Run: headless pygame with SDL's dummy video driver; simulated clock (each Clock.tick advances the game by its frame time, no real sleeping); random seed 0; keys injected as events and as key.get_pressed() state; no mouse input.
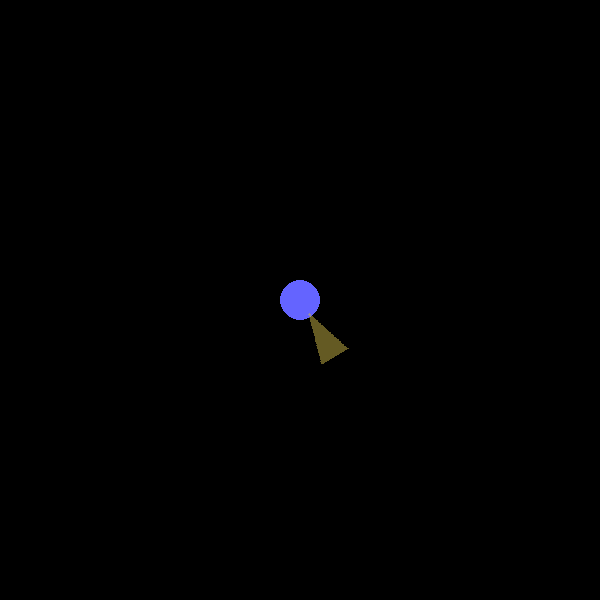
Frame 1 of 4 · flips 1–60 · no input
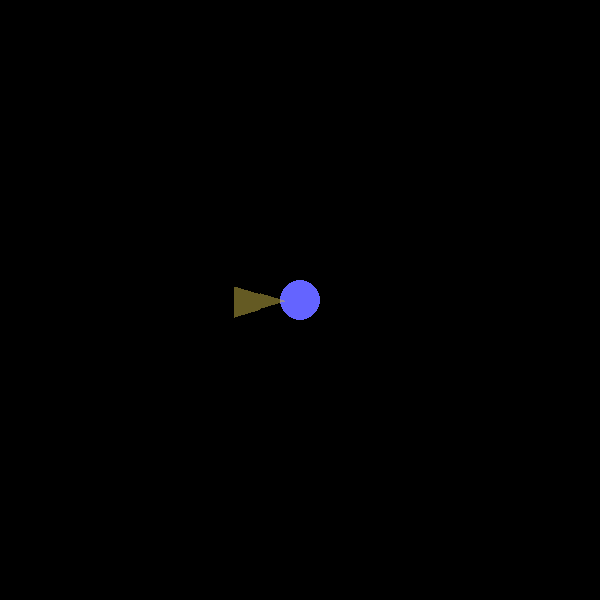
Frame 2 of 4 · flips 61–180 · tapped SPACE, RETURN · held RIGHT (→), D
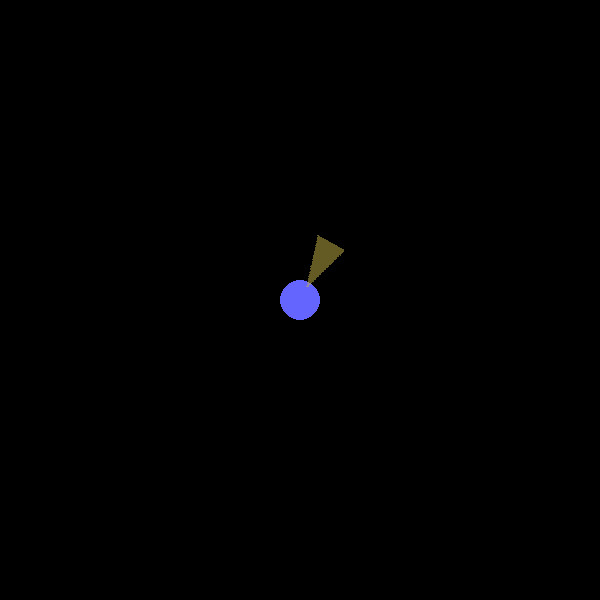
Frame 3 of 4 · flips 181–300 · held DOWN (↓), S
Frame 4 of 4 · flips 301–420 · held LEFT (←), A, UP (↑), W · screen same as frame 1, image omitted

The pygame program that drew these frames:

import pygame, math, sys

pygame.init()
screen = pygame.display.set_mode((600, 600))
clock = pygame.time.Clock()

# Centro de la órbita (el planeta)
centro = (300, 300)
radio = 40
angulo = 0

# ======= Crear el triángulo (satélite) =======
satellite_img = pygame.Surface((40, 60), pygame.SRCALPHA)

# Coordenadas del triángulo (vértice arriba, base abajo)
# Vértice cerca del planeta, base en el exterior
p1 = (20, 5)   # vértice
p2 = (5, 55)   # esquina izquierda base
p3 = (35, 55)  # esquina derecha base

# Dibujamos triángulo amarillo con alpha 50%
color = (199,180,70, 128)  # RGBA → alpha=128 (50%)
pygame.draw.polygon(satellite_img, color, [p1, p2, p3])

# ======= Bucle principal =======
while True:
    for event in pygame.event.get():
        if event.type == pygame.QUIT:
            pygame.quit()
            sys.exit()

    screen.fill((0, 0, 0))
    pygame.draw.circle(screen, (100, 100, 255), centro, 20)  # planeta

    # Calculamos posición orbital
    x = centro[0] + radio * math.cos(math.radians(angulo))
    y = centro[1] + radio * math.sin(math.radians(angulo))

    # El triángulo debe "apuntar" al planeta (vértice hacia dentro)
    rot_angle = -angulo + 90  # ajustamos sentido para que mire al centro

    # Rotamos el triángulo
    rotated = pygame.transform.rotate(satellite_img, rot_angle)
    rect = rotated.get_rect(center=(x, y))

    # Dibujamos el triángulo rotado
    screen.blit(rotated, rect)

    pygame.display.flip()
    clock.tick(60)
    angulo = (angulo + 1) % 360
